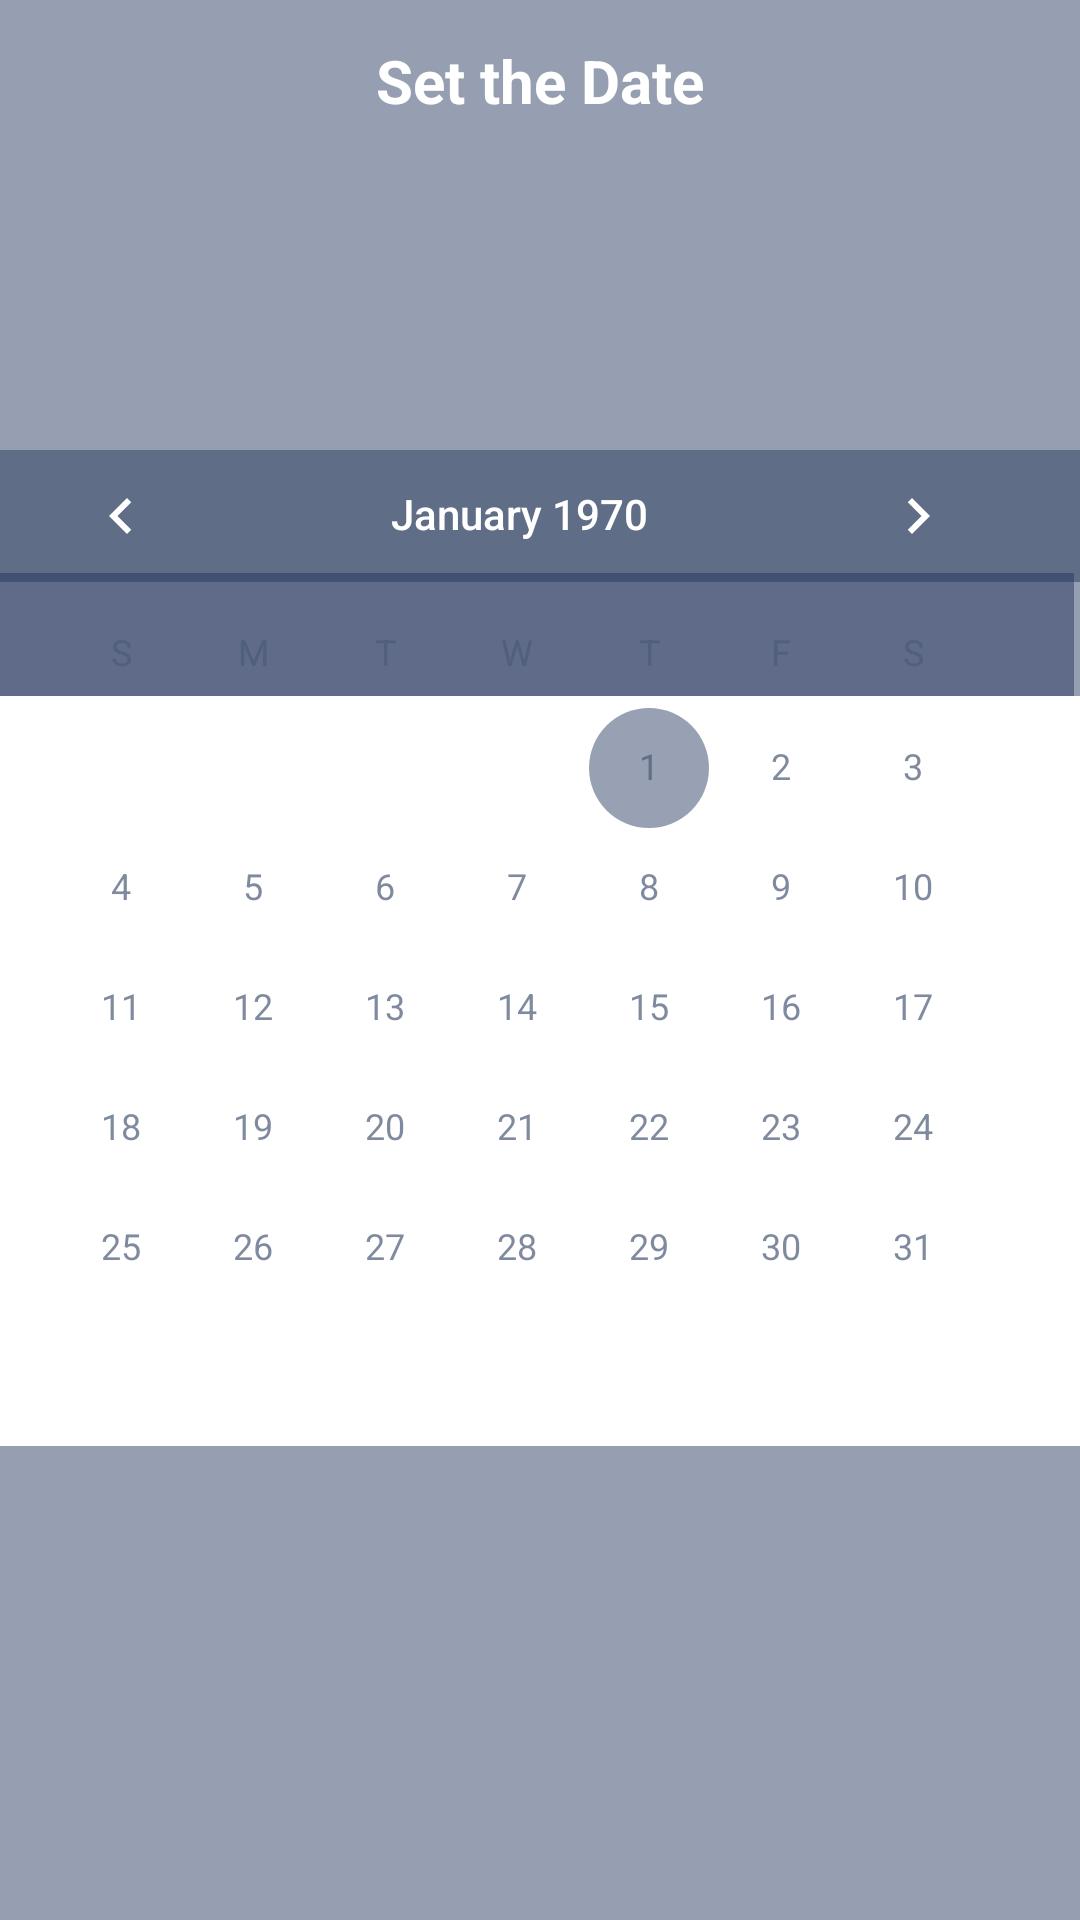

Android layout source for this screen:
<!-- AndroidManifest.xml: application theme Theme.AppCompat.Light.NoActionBar -->
<!-- res/layout/fragment_calander.xml -->
<?xml version="1.0" encoding="utf-8"?>
<RelativeLayout xmlns:app="http://schemas.android.com/apk/res-auto"
    android:layout_width="match_parent"
    android:layout_height="match_parent"
    xmlns:android="http://schemas.android.com/apk/res/android"
    android:id="@+id/custom_calander"
    android:orientation="vertical"
    android:background="@color/colorAccent">



    


        <TextView
            android:id="@+id/date_view"
            android:layout_width="match_parent"
            android:layout_height="54dp"
            android:layout_alignParentStart="true"
            android:layout_alignParentTop="true"
            android:layout_marginTop="0dp"
            android:gravity="center"
            android:text="Set the Date"
            android:textColor="#FFFFFF"
            android:textSize="20dp"
            android:textStyle="bold"
            android:layout_marginStart="0dp" />


    <LinearLayout
        android:layout_width="match_parent"
        android:layout_height="44dp"
        android:layout_alignParentStart="true"
        android:layout_alignParentTop="true"
        android:layout_marginStart="0dp"
        android:layout_marginTop="150dp"
        android:background="@color/colorPrimary">

    </LinearLayout>

    <LinearLayout
        android:layout_width="match_parent"
        android:layout_height="41dp"
        android:layout_alignParentStart="true"
        android:layout_alignParentTop="true"
        android:layout_alignParentEnd="true"
        android:layout_marginStart="-2dp"
        android:layout_marginTop="191dp"
        android:layout_marginEnd="2dp"
        android:background="@color/colorAccent">

    </LinearLayout>

    <LinearLayout
        android:layout_width="match_parent"
        android:layout_height="250dp"
        android:layout_alignParentStart="true"
        android:layout_alignParentTop="true"
        android:layout_marginTop="232dp"
        android:background="#FFFFFF">

    </LinearLayout>

    <CalendarView
        android:id="@+id/calender"
        android:layout_width="472dp"
        android:layout_height="wrap_content"
        android:layout_alignParentStart="true"
        android:layout_alignParentTop="true"
        android:layout_alignParentEnd="true"
        android:layout_marginStart="-2dp"
        android:layout_marginTop="138dp"
        android:layout_marginEnd="12dp"
        android:dateTextAppearance="@style/CustomCalendarDay"
        android:theme="@style/CustomCalendarMonth"
        android:weekDayTextAppearance="@style/CustomCalendarWeek" />

    <TextView
        android:id="@+id/textView5"
        android:layout_width="wrap_content"
        android:layout_height="32dp"
        android:layout_alignParentStart="true"
        android:layout_alignParentBottom="true"
        android:layout_marginStart="2dp"
        android:layout_marginBottom="661dp"
        android:text="+ New Event"
        android:textColor="#FFFFFF"
        android:textSize="20dp"
        android:textStyle="bold" />

</RelativeLayout>


    
















































































































<!-- resources referenced by this layout -->
<resources>
  <color name="colorAccent">#741E2E59</color>
  <color name="colorPrimary">#B54A5A77</color>
  <style name="CustomCalendarDay" parent="TextAppearance.MaterialComponents.Caption">
          <item name="android:textColor">@color/colorPrimary</item>
      </style>
  <style name="CustomCalendarMonth" parent="AppTheme">
          <item name="android:textColorPrimary">#FFFFFF</item>
      </style>
  <style name="CustomCalendarWeek" parent="TextAppearance.MaterialComponents.Caption">
          <item name="android:textColor">@color/colorPrimary</item>
      </style>
  <style name="AppTheme" parent="Theme.AppCompat.Light.NoActionBar">
          
          <item name="colorPrimary">@color/colorPrimary</item>
          <item name="colorPrimaryDark">@color/colorPrimaryDark</item>
          <item name="colorAccent">@color/colorAccent</item>
  
      </style>
  <color name="colorPrimaryDark">#DF021340</color>
</resources>
